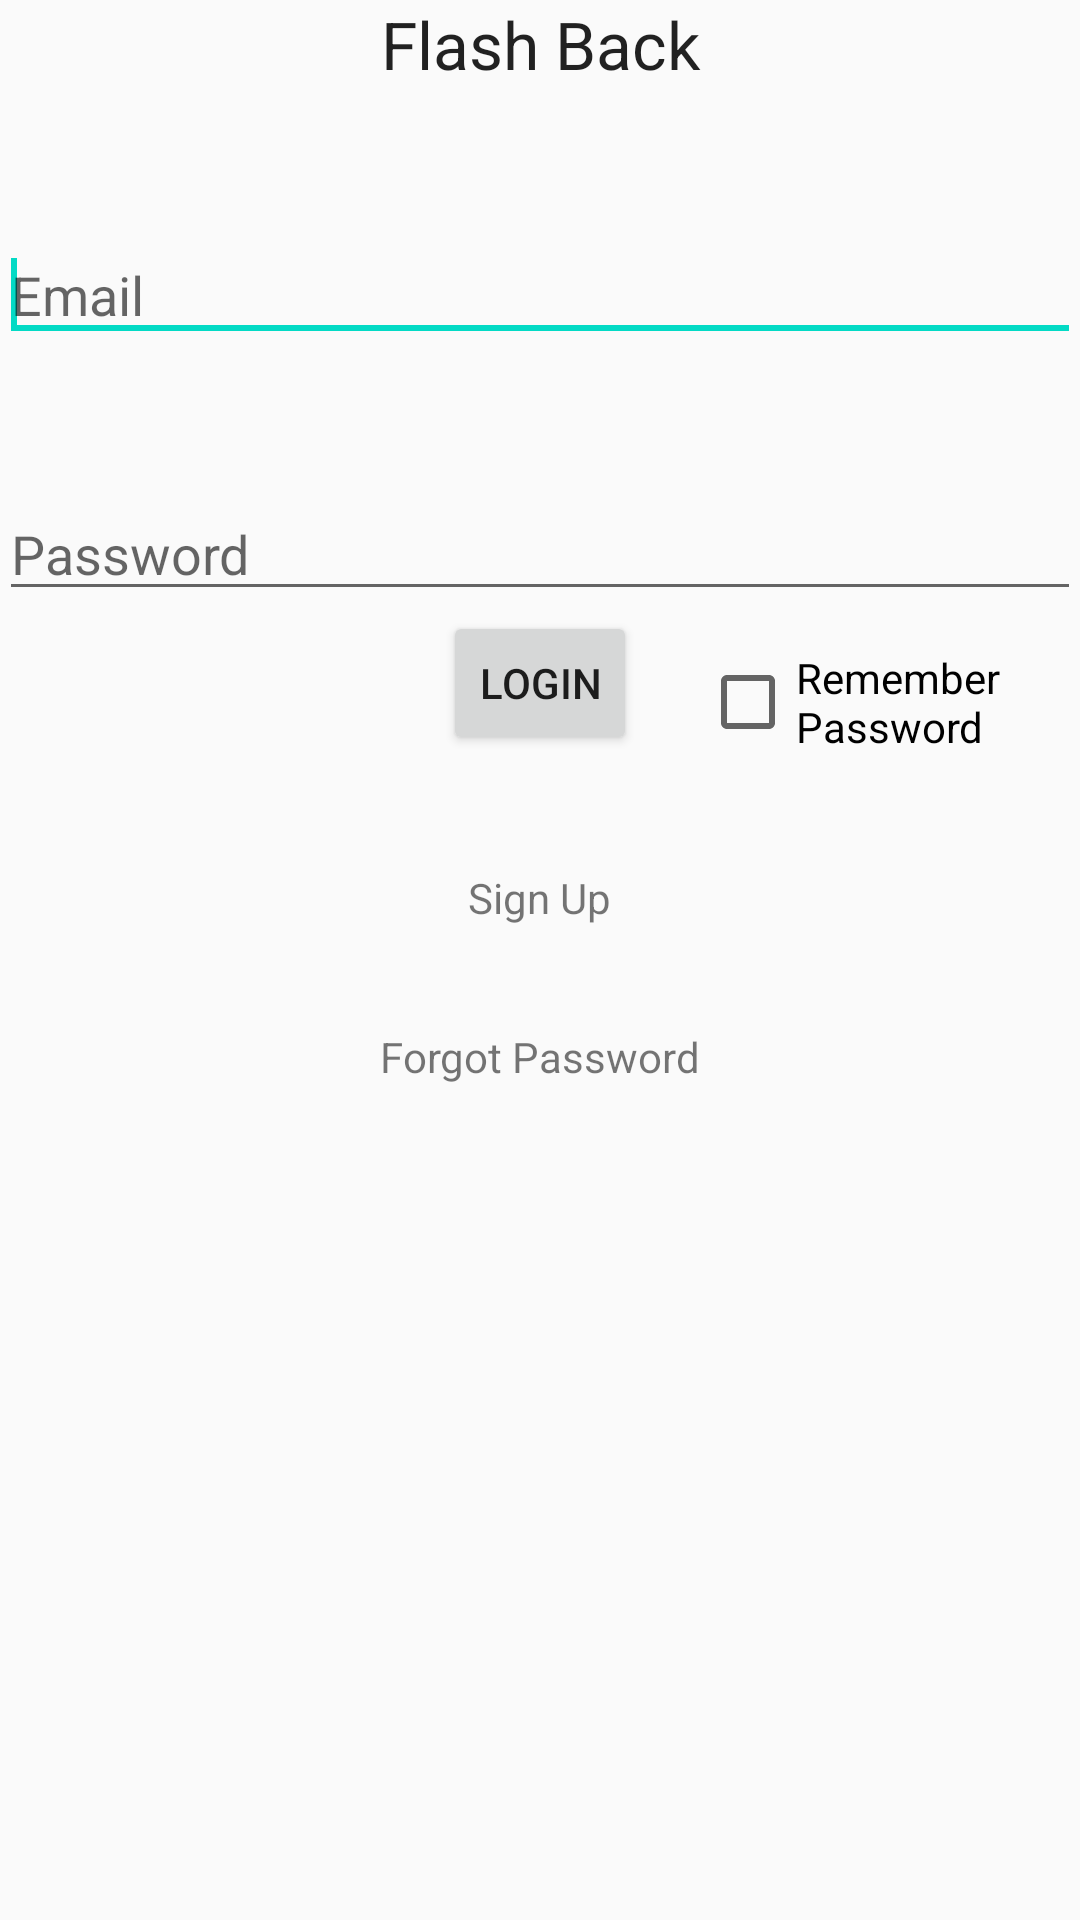

Layout XML and referenced resources for this Android screen:
<!-- AndroidManifest.xml: application theme AppTheme -->
<!-- res/layout/activity_login.xml -->
<?xml version="1.0" encoding="utf-8"?>
<RelativeLayout xmlns:android="http://schemas.android.com/apk/res/android"
    xmlns:tools="http://schemas.android.com/tools"
    android:layout_width="fill_parent"
    android:layout_height="fill_parent"
    android:paddingBottom="@dimen/activity_vertical_margin"
    android:paddingLeft="@dimen/activity_horizontal_margin"
    android:paddingRight="@dimen/activity_horizontal_margin"
    android:paddingTop="@dimen/activity_vertical_margin"
    tools:context="com.example.falli_000.mapapp.LoginActivity">

    <EditText
        android:layout_width="match_parent"
        android:layout_height="wrap_content"
        android:id="@+id/userBox"
        android:layout_alignParentTop="true"
        android:layout_alignParentStart="true"
        android:layout_marginTop="76dp"
        android:hint="@string/email_hint"
        android:singleLine="false" >
        <requestFocus/>
    </EditText>

    <EditText
        android:layout_width="match_parent"
        android:layout_height="wrap_content"
        android:inputType="textPassword"
        android:ems="10"
        android:id="@+id/passBox"
        android:layout_below="@+id/userBox"
        android:layout_centerHorizontal="true"
        android:layout_marginTop="45dp"
        android:hint="@string/password_hint" />

    <TextView
        android:layout_width="match_parent"
        android:layout_height="wrap_content"
        android:textAppearance="?android:attr/textAppearanceLarge"
        android:text="Flash Back"
        android:id="@+id/textView"
        android:gravity="center_horizontal"
        android:layout_alignParentTop="true"
        android:layout_alignParentEnd="true" />

    <Button
        style="?android:attr/buttonStyleSmall"
        android:layout_width="wrap_content"
        android:layout_height="wrap_content"
        android:text="@string/loginButtonText"
        android:id="@+id/loginButton"
        android:layout_below="@+id/passBox"
        android:layout_centerHorizontal="true" />

    <TextView
        android:layout_width="wrap_content"
        android:layout_height="wrap_content"
        android:textAppearance="?android:attr/textAppearanceSmall"
        android:id="@+id/signUpText"
        android:clickable="true"
        android:singleLine="true"
        android:layout_below="@+id/loginButton"
        android:layout_centerHorizontal="true"
        android:layout_marginTop="38dp"
        android:onClick="onSignUp"
        android:text="@string/signUpButtonText"/>

    <TextView
        android:layout_width="wrap_content"
        android:layout_height="wrap_content"
        android:textAppearance="?android:attr/textAppearanceSmall"
        android:text="@string/forgotPasswordText"
        android:id="@+id/textView2"
        android:clickable="true"
        android:singleLine="true"
        android:onClick="onSignUp"
        android:layout_marginTop="34dp"
        android:layout_below="@+id/signUpText"
        android:layout_centerHorizontal="true" />

    <CheckBox
        android:layout_width="wrap_content"
        android:layout_height="wrap_content"
        android:text="Remember Password"
        android:id="@+id/checkBox"
        android:layout_alignBottom="@+id/loginButton"
        android:layout_toEndOf="@+id/textView2"
        android:checked="false" />
</RelativeLayout>
<!-- resources referenced by this layout -->
<resources>
  <string name="email_hint">Email</string>
  <string name="forgotPasswordText">Forgot Password</string>
  <string name="loginButtonText">Login</string>
  <string name="password_hint">Password</string>
  <string name="signUpButtonText">Sign Up</string>
  <style name="AppTheme" parent="Theme.AppCompat.Light.DarkActionBar">
          
          <item name="colorPrimary">@color/colorPrimary</item>
          <item name="colorPrimaryDark">@color/colorPrimaryDark</item>
          <item name="colorAccent">@color/colorAccent</item>
      </style>
  <!-- not gathered from this repository: default colours our renderer supplied (Android Studio template values) -->
  <color name="colorPrimary">#FF6200EE</color>
  <color name="colorPrimaryDark">#FF3700B3</color>
  <color name="colorAccent">#FF03DAC5</color>
</resources>
